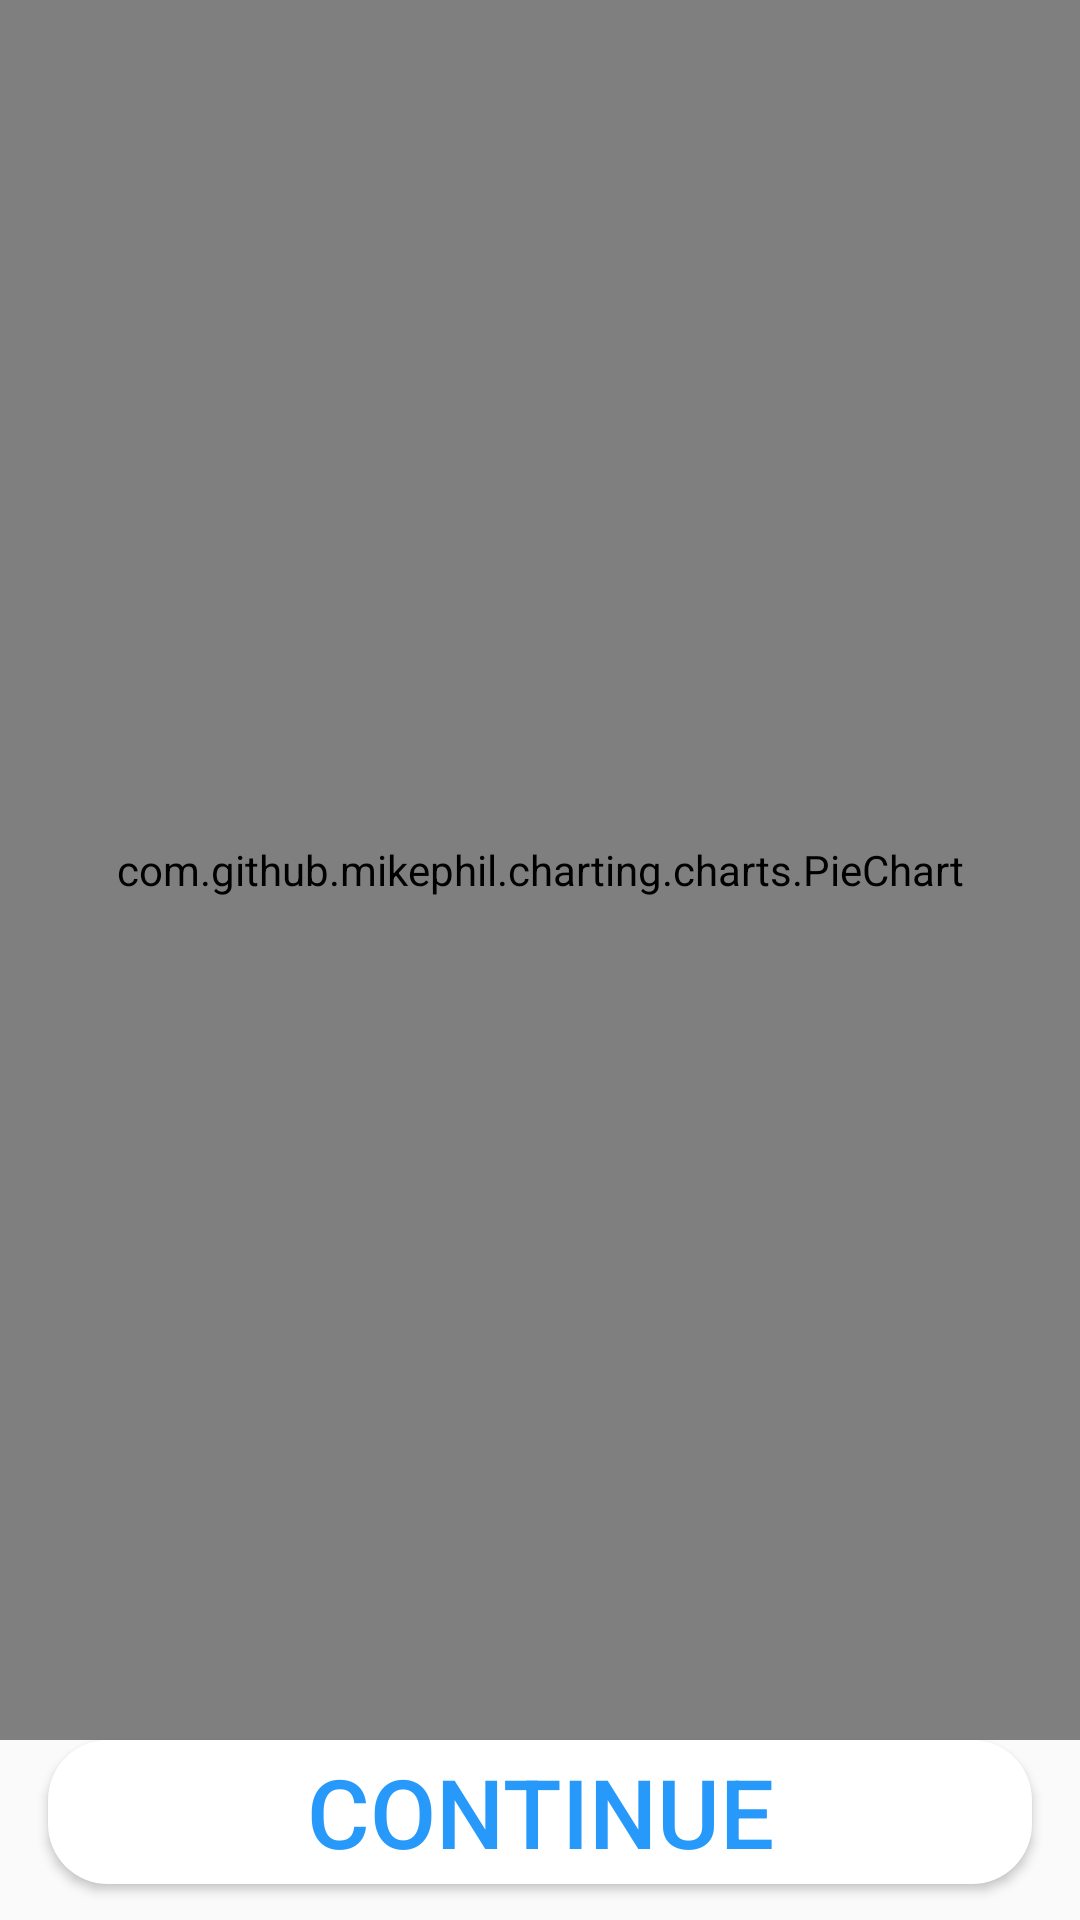

The Android layout XML behind this screen, and the referenced resources:
<!-- AndroidManifest.xml: application theme AppTheme -->
<!-- res/layout/fragment_record.xml -->
<?xml version="1.0" encoding="utf-8"?>
<FrameLayout xmlns:android="http://schemas.android.com/apk/res/android"
    xmlns:app="http://schemas.android.com/apk/res-auto"
    xmlns:tools="http://schemas.android.com/tools"
    android:layout_width="match_parent"
    android:layout_height="match_parent"
    tools:context=".Fragment.RecordFragment">

    
    <androidx.constraintlayout.widget.ConstraintLayout
        android:layout_width="match_parent"
        android:layout_height="match_parent">

        <com.github.mikephil.charting.charts.PieChart
            android:id="@+id/record_fragment_piechart"
            android:layout_width="0dp"
            android:layout_height="0dp"
            app:layout_constraintBottom_toTopOf="@+id/record_fragment_exitbtn"
            app:layout_constraintEnd_toEndOf="parent"
            app:layout_constraintStart_toStartOf="parent"
            app:layout_constraintTop_toTopOf="parent" />

        <Button
            android:id="@+id/record_fragment_exitbtn"
            android:layout_width="0dp"
            android:layout_height="wrap_content"
            android:layout_marginStart="16dp"
            android:layout_marginEnd="16dp"
            android:layout_marginBottom="12dp"
            android:background="@drawable/start_btn"
            android:text="Continue"
            android:textColor="@color/font_color"
            android:textSize="32sp"
            app:layout_constraintBottom_toBottomOf="parent"
            app:layout_constraintEnd_toEndOf="parent"
            app:layout_constraintStart_toStartOf="parent" />
    </androidx.constraintlayout.widget.ConstraintLayout>

</FrameLayout>
<!-- resources referenced by this layout -->
<resources>
  <color name="font_color">#2699FB</color>
  <!-- drawable start_btn (drawable) -->
  <?xml version="1.0" encoding="utf-8"?>
  <shape xmlns:android="http://schemas.android.com/apk/res/android" android:shape="rectangle">
      <corners android:radius="20dp"/>
      <solid android:color="@android:color/white"/>
  
  </shape>
  <style name="AppTheme" parent="Theme.AppCompat.Light.NoActionBar">
          
          <item name="colorPrimary">@color/colorPrimary</item>
          <item name="colorPrimaryDark">@color/colorPrimaryDark</item>
          <item name="colorAccent">@color/colorAccent</item>
          <item name="android:windowAnimationStyle">@style/CustomActivityAnimation</item>
      </style>
  <color name="colorPrimary">#008577</color>
  <color name="colorPrimaryDark">#00574B</color>
  <color name="colorAccent">#D81B60</color>
  <style name="CustomActivityAnimation" parent="@android:style/Animation.Activity">
          <item name="android:activityOpenEnterAnimation">@anim/slide_in_right</item>
          <item name="android:activityOpenExitAnimation">@anim/slide_out_left</item>
          <item name="android:activityCloseEnterAnimation">@anim/slide_in_left</item>
          <item name="android:activityCloseExitAnimation">@anim/slide_out_right</item>
      </style>
</resources>
